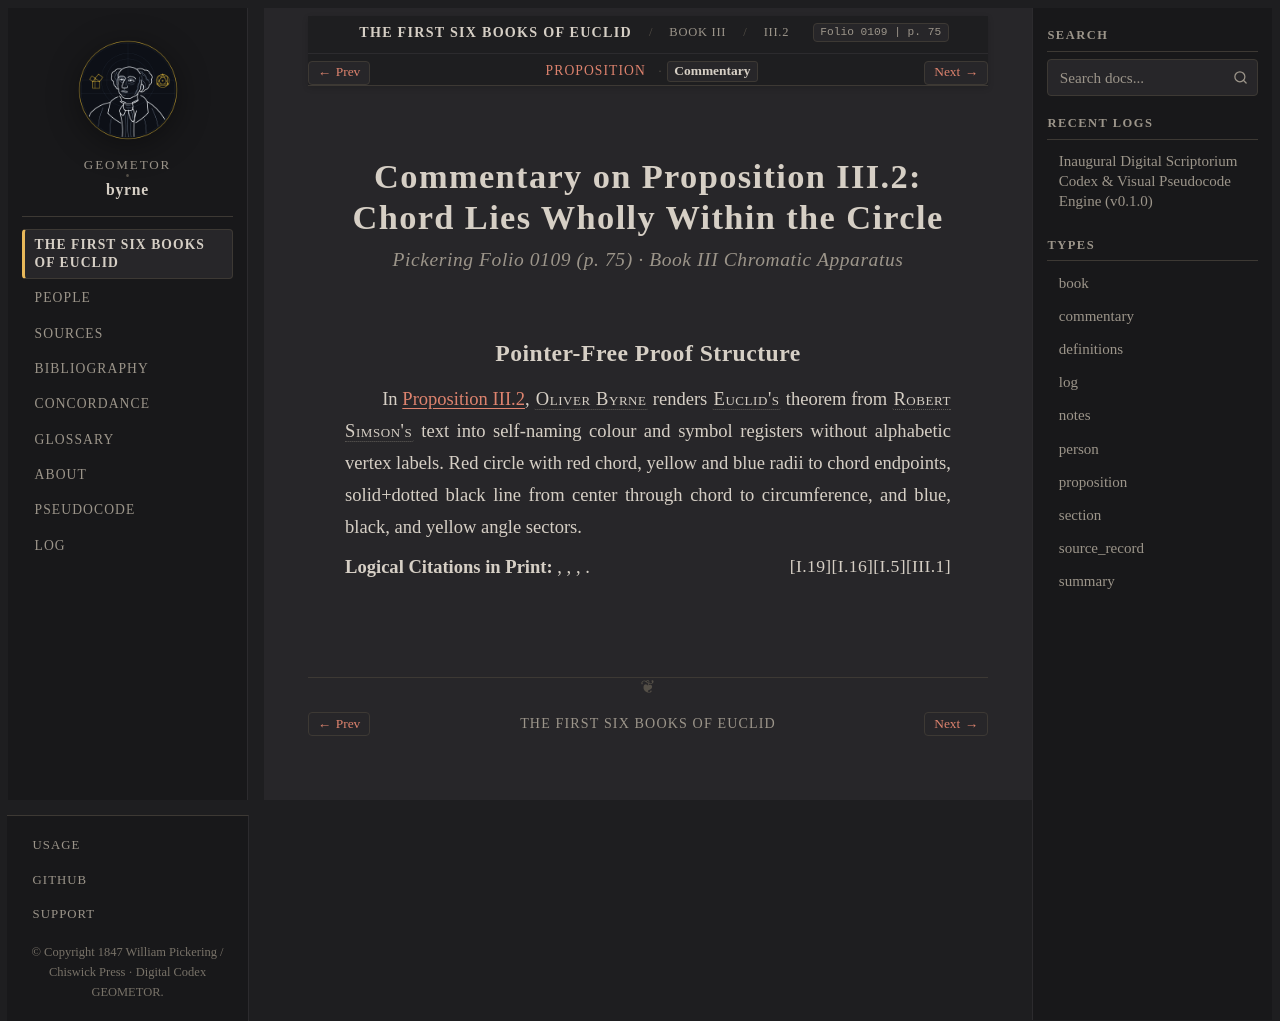

repository: geometor/byrne · page: coloured_euclid/book-iii/02/commentary.html · generator: sphinx

:canonical_id: III.2.commentary
:book: III
:proposition: 2
:order: 2
:type: commentary
:title: Commentary — Proposition III.2
:folio: 0109
:page: 75

.. _byrne-iii-2-commentary:

.. folio:: 0109
   :page: 75

Commentary on Proposition III.2: Chord Lies Wholly Within the Circle
====================================================================

.. rubric:: Pickering Folio 0109 (p. 75) · Book III Chromatic Apparatus

Pointer-Free Proof Structure
----------------------------

In :ref:`Proposition III.2 <byrne-iii-2>`, :person:`Oliver Byrne <byrne>` renders :person:`Euclid's <euclid>` theorem from :person:`Robert Simson's <simson>` text into self-naming colour and symbol registers without alphabetic vertex labels. Red circle with red chord, yellow and blue radii to chord endpoints, solid+dotted black line from center through chord to circumference, and blue, black, and yellow angle sectors.

**Logical Citations in Print:** :just:`III.1`, :just:`I.5`, :just:`I.16`, :just:`I.19`.
